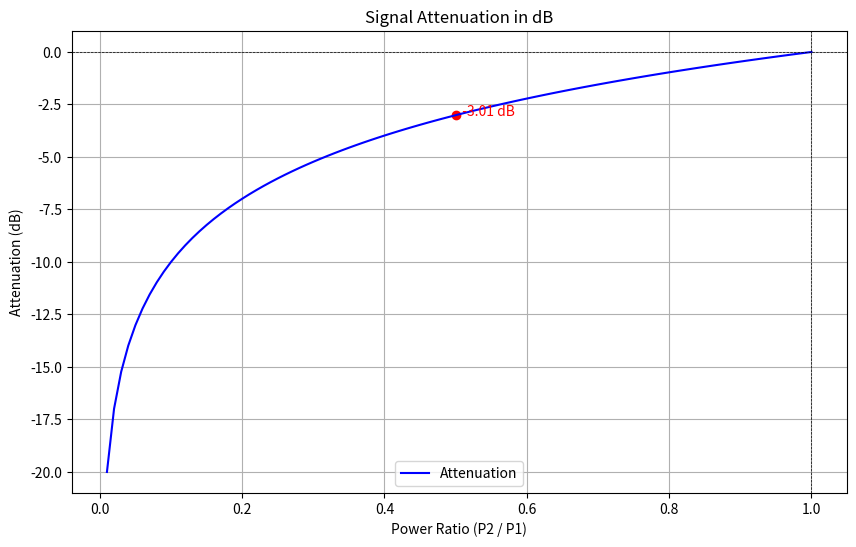

Source code (Python):
import numpy as np
import matplotlib.pyplot as plt

power_ratios = np.linspace(0.01, 1, 100)

attenuation_dB = 10 * np.log10(power_ratios)

plt.figure(figsize=(10, 6))
plt.plot(power_ratios, attenuation_dB, label='Attenuation', color='blue')

specific_ratio = 0.5
specific_attenuation = 10 * np.log10(specific_ratio)
plt.scatter(specific_ratio, specific_attenuation, color='red')
plt.text(specific_ratio, specific_attenuation, f'  {specific_attenuation:.2f} dB', color='red')

plt.title('Signal Attenuation in dB')
plt.xlabel('Power Ratio (P2 / P1)')
plt.ylabel('Attenuation (dB)')
plt.axhline(0, color='black', linewidth=0.5, ls='--')  # Reference line at 0 dB
plt.axvline(1, color='black', linewidth=0.5, ls='--')  # Reference line at P2 = P1
plt.legend()
plt.grid()

plt.show()
